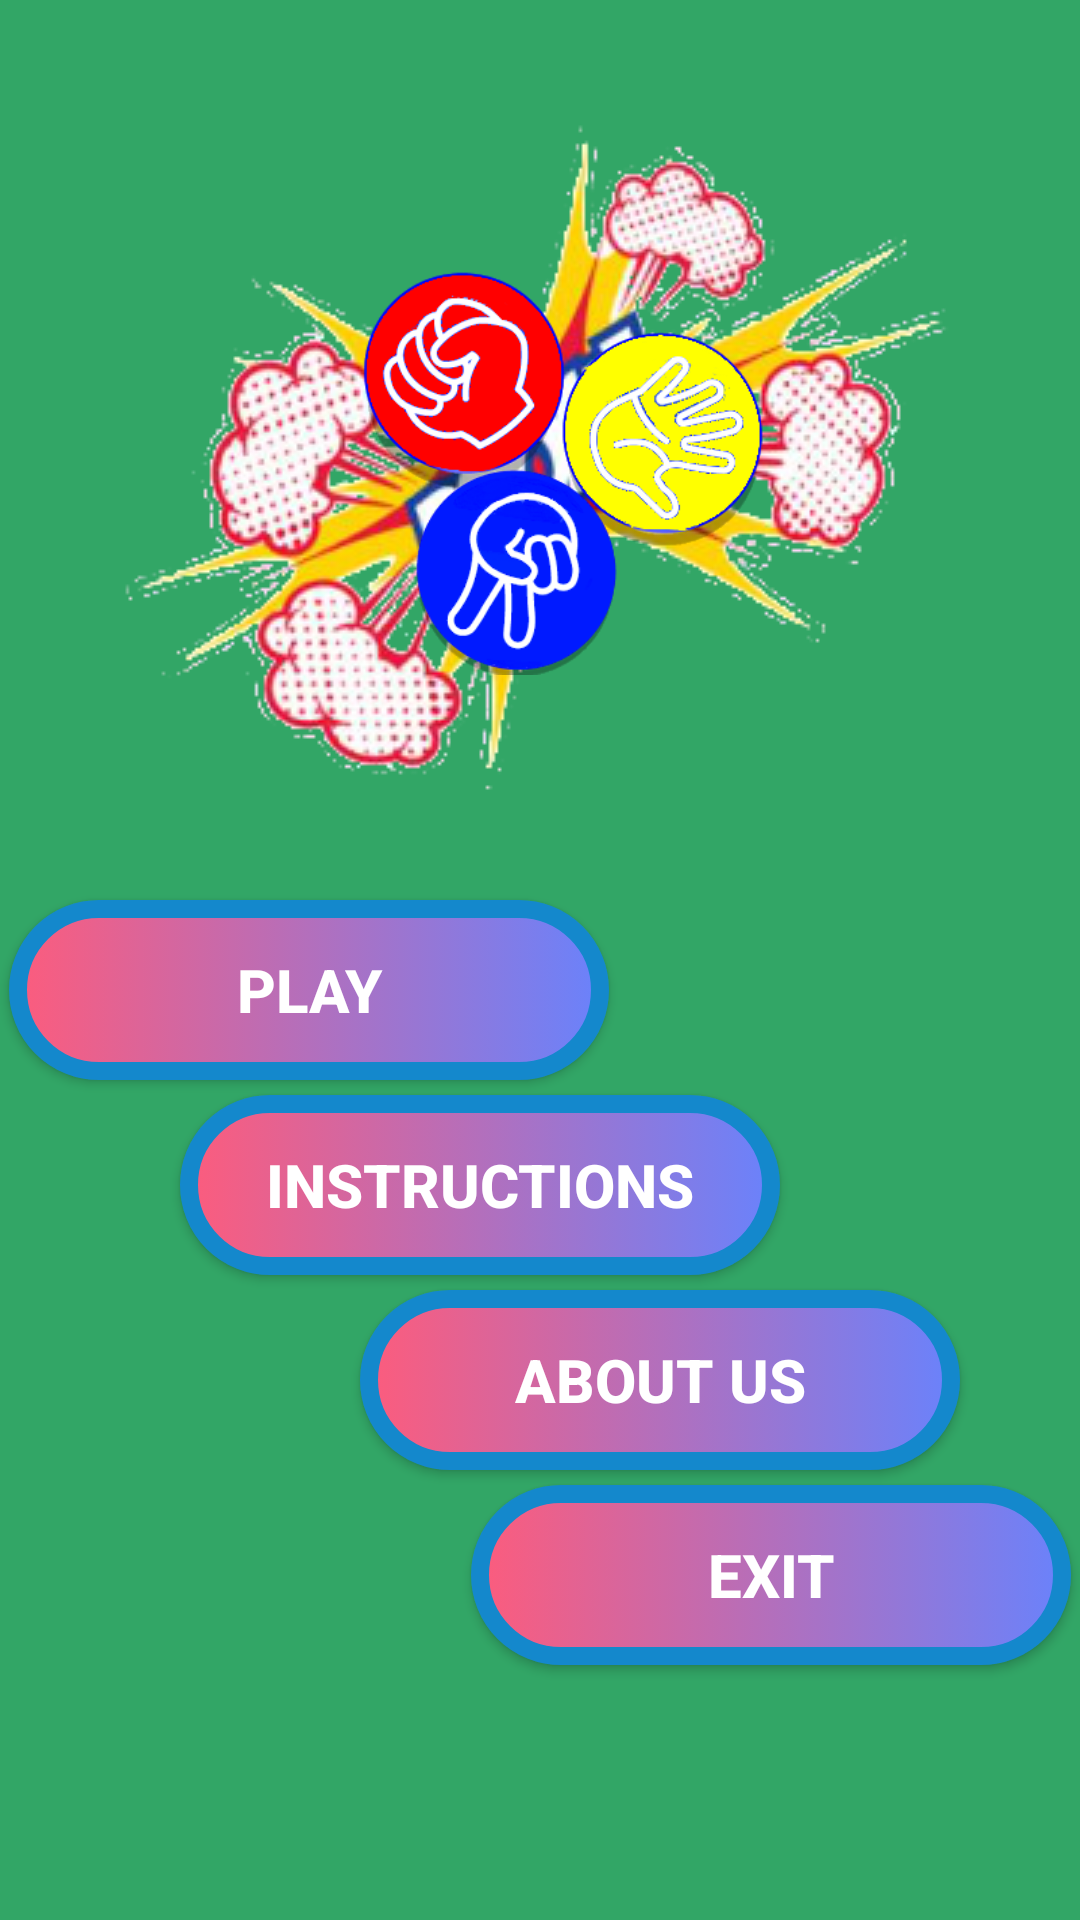

Produce the Android XML layout that renders to this screen, including the resource entries it uses.
<!-- AndroidManifest.xml: application theme AppTheme -->
<!-- res/layout/activity_first_page.xml -->
<?xml version="1.0" encoding="utf-8"?>
<RelativeLayout xmlns:android="http://schemas.android.com/apk/res/android"
    xmlns:app="http://schemas.android.com/apk/res-auto"
    xmlns:tools="http://schemas.android.com/tools"
    android:layout_width="match_parent"
    android:layout_height="match_parent"
    tools:context="com.vijay.rockpaperscissor.FirstPage"
    android:id="@+id/FirstPageRelativeLayout"
    android:background="#32a666"
    >


   <ImageView
       android:layout_width="300dp"
       android:layout_height="300dp"
       android:id="@+id/LogoImageView"
       android:layout_centerHorizontal="true"
       android:src="@drawable/boomboom"
       />

    <ImageView
        android:layout_width="135dp"
        android:layout_height="135dp"
        android:id="@+id/Logo2ImageView"
        android:src="@drawable/rpsicon"
        android:layout_marginTop="90dp"
        android:layout_marginLeft="120dp"
        />

    <Button
        android:layout_width="200dp"
        android:layout_height="60dp"
        android:id="@+id/PlayButton"
        android:layout_below="@id/LogoImageView"
        android:text="PLAY"
        android:textSize="20sp"
        android:textColor="#ffffff"
        android:textStyle="bold"
        android:background="@drawable/button_gradient_background"
        android:layout_marginLeft="3dp"
        />

    <Button
        android:layout_width="200dp"
        android:layout_height="60dp"
        android:id="@+id/HowToPlayButton"
        android:layout_below="@id/PlayButton"
        android:layout_marginLeft="60dp"
        android:text="Instructions"
        android:textSize="20sp"
        android:textColor="#ffffff"
        android:textStyle="bold"
        android:background="@drawable/button_gradient_background"
        android:layout_marginTop="5dp"
        />


    <Button
        android:layout_width="200dp"
        android:layout_height="60dp"
        android:id="@+id/AboutButton"
        android:layout_below="@id/HowToPlayButton"
        android:layout_marginLeft="120dp"
        android:text="About Us"
        android:textSize="20sp"
        android:textColor="#ffffff"
        android:textStyle="bold"
        android:background="@drawable/button_gradient_background"
        android:layout_marginTop="5dp"
        />


    <Button
        android:layout_width="200dp"
        android:layout_height="60dp"
        android:id="@+id/ExitButton"
        android:layout_below="@id/AboutButton"
        android:layout_alignParentRight="true"
        android:text="Exit"
        android:textSize="20sp"
        android:textColor="#ffffff"
        android:textStyle="bold"
        android:background="@drawable/button_gradient_background"
        android:layout_marginTop="5dp"
        android:layout_marginRight="3dp"
        />
</RelativeLayout>
<!-- resources referenced by this layout -->
<resources>
  <!-- drawable boomboom: png bitmap (drawable, 75134 bytes) -->
  <!-- drawable button_gradient_background (drawable) -->
  <?xml version="1.0" encoding="utf-8"?>
  <selector xmlns:android="http://schemas.android.com/apk/res/android">
  
      <item>
          <shape android:shape="rectangle">
              <stroke android:width="6dp"/>
              <stroke android:color="#1488cc"/>
              <corners android:radius="80dp"/>
              <gradient android:angle="360"
                  android:startColor="#fc5c7d"
                  android:endColor="#6a82fb"
                  android:type="linear">
              </gradient>
          </shape>
      </item>
  
  </selector>
  <!-- drawable rpsicon: png bitmap (drawable, 27786 bytes) -->
  <style name="AppTheme" parent="Theme.AppCompat.Light.NoActionBar">
          
          <item name="colorPrimary">@color/colorPrimary</item>
          <item name="colorPrimaryDark">#c292e9</item>
          <item name="colorAccent">@color/colorAccent</item>
      </style>
  <!-- not gathered from this repository: default colours our renderer supplied (Android Studio template values) -->
  <color name="colorPrimary">#FF6200EE</color>
  <color name="colorAccent">#FF03DAC5</color>
</resources>
